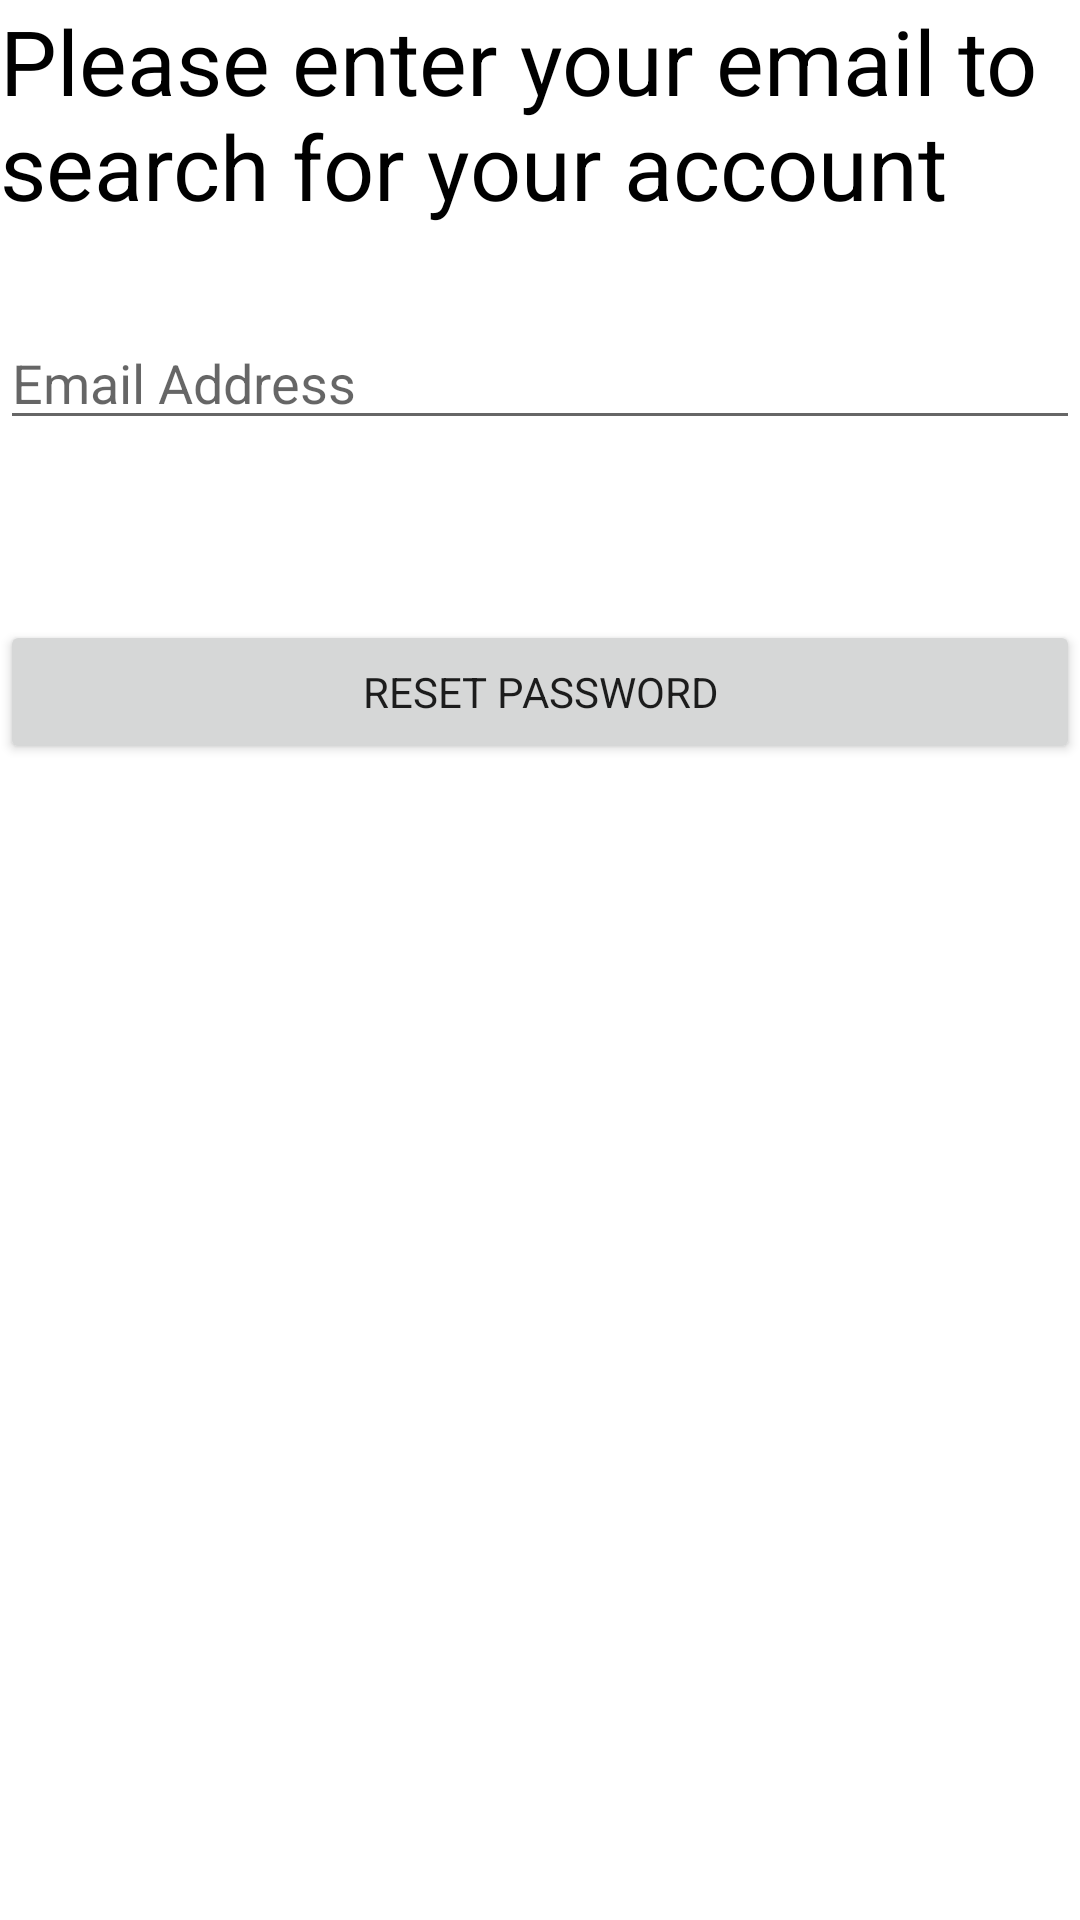

Android layout source for this screen:
<!-- AndroidManifest.xml: application theme Theme.1Food -->
<!-- res/layout/fragment_reset_password.xml -->
<?xml version="1.0" encoding="utf-8"?>
<LinearLayout xmlns:android="http://schemas.android.com/apk/res/android"
    xmlns:tools="http://schemas.android.com/tools"
    android:layout_width="match_parent"
    android:layout_height="match_parent"
    tools:context=".Login.fragments.ResetPasswordFragment"
    android:orientation="vertical">

    <TextView
        android:layout_width="match_parent"
        android:layout_height="wrap_content"
        android:text="@string/reset_password_activity_title"
        android:textColor="@color/black"
        android:textSize="30dp"/>

    <EditText
        android:id="@+id/emailAddressEditText"
        android:layout_width="match_parent"
        android:layout_height="wrap_content"
        android:ems="10"
        android:inputType="textEmailAddress"
        android:hint="@string/reset_password_activity_edittext_email_address"
        android:layout_marginTop="30dp" />

    <Button
        android:id="@+id/resetPasswordButton"
        android:layout_width="match_parent"
        android:layout_height="wrap_content"
        android:text="@string/reset_password_activity_button_reset_password"
        android:layout_marginTop="60dp"/>

</LinearLayout>
<!-- resources referenced by this layout -->
<resources>
  <string name="reset_password_activity_button_reset_password">Reset Password</string>
  <string name="reset_password_activity_edittext_email_address">Email Address</string>
  <string name="reset_password_activity_title">Please enter your email to search for your account</string>
  <style name="Theme.1Food" parent="Theme.MaterialComponents.DayNight.DarkActionBar">
          
          <item name="colorPrimary">@color/purple_500</item>
          <item name="colorPrimaryVariant">@color/purple_700</item>
          <item name="colorOnPrimary">@color/white</item>
          
          <item name="colorSecondary">@color/teal_200</item>
          <item name="colorSecondaryVariant">@color/teal_700</item>
          <item name="colorOnSecondary">@color/black</item>
          
          <item name="android:statusBarColor" tools:targetApi="l">?attr/colorPrimaryVariant</item>
          
          <item name="fontFamily">@font/roboto</item>
      </style>
  <!-- not gathered from this repository: default colours our renderer supplied (Android Studio template values) -->
  <color name="purple_500">#FF6200EE</color>
  <color name="purple_700">#FF3700B3</color>
  <color name="teal_200">#FF03DAC5</color>
  <color name="teal_700">#FF018786</color>
  <color name="black">#FF000000</color>
  <color name="white">#FFFFFFFF</color>
</resources>
